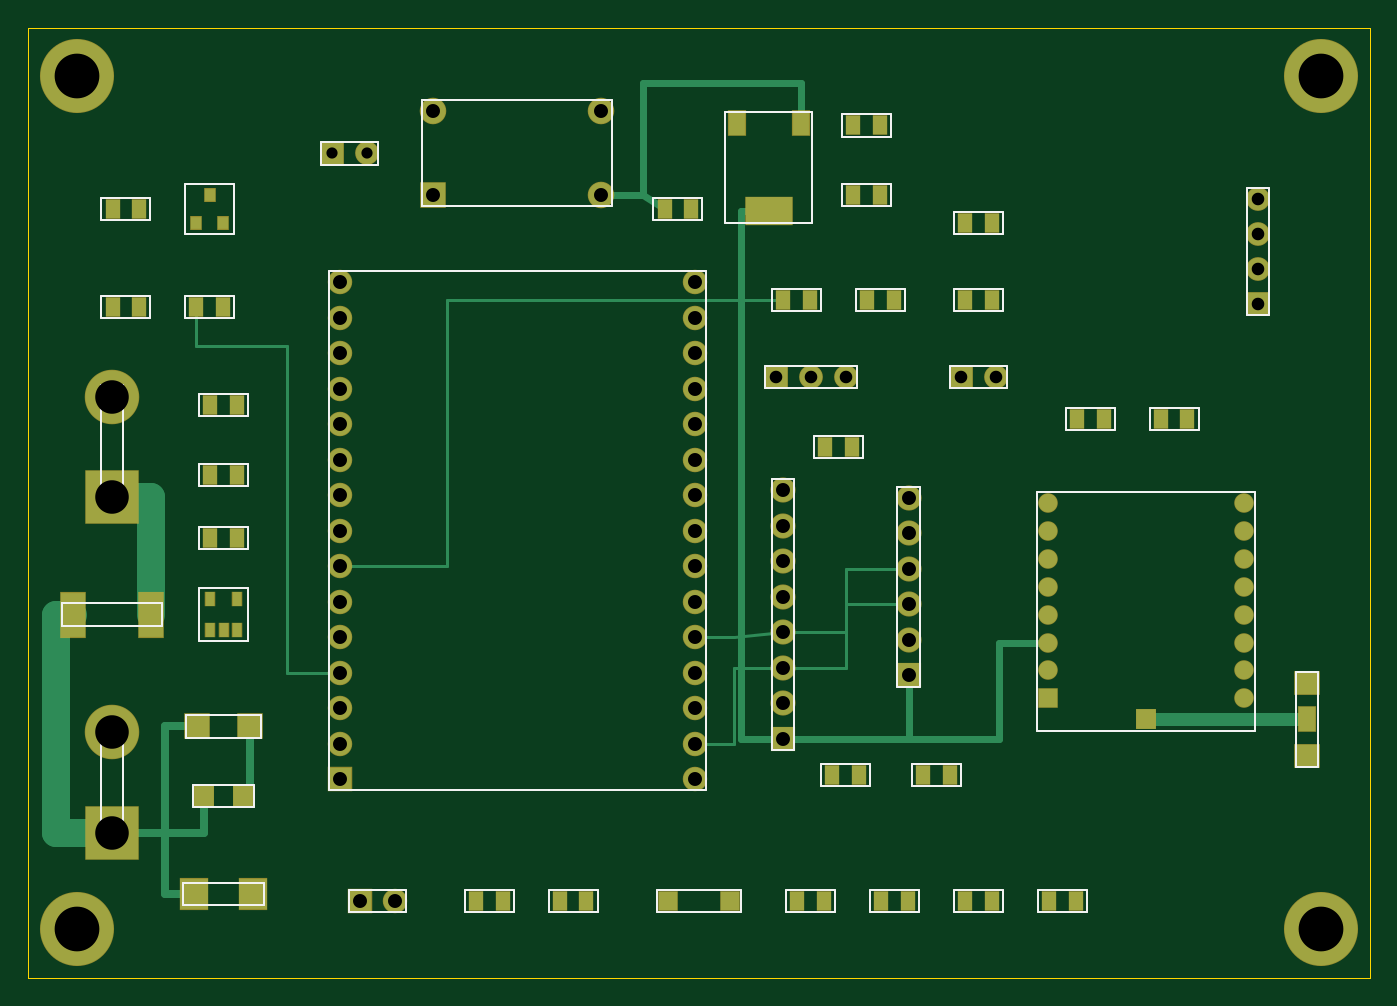
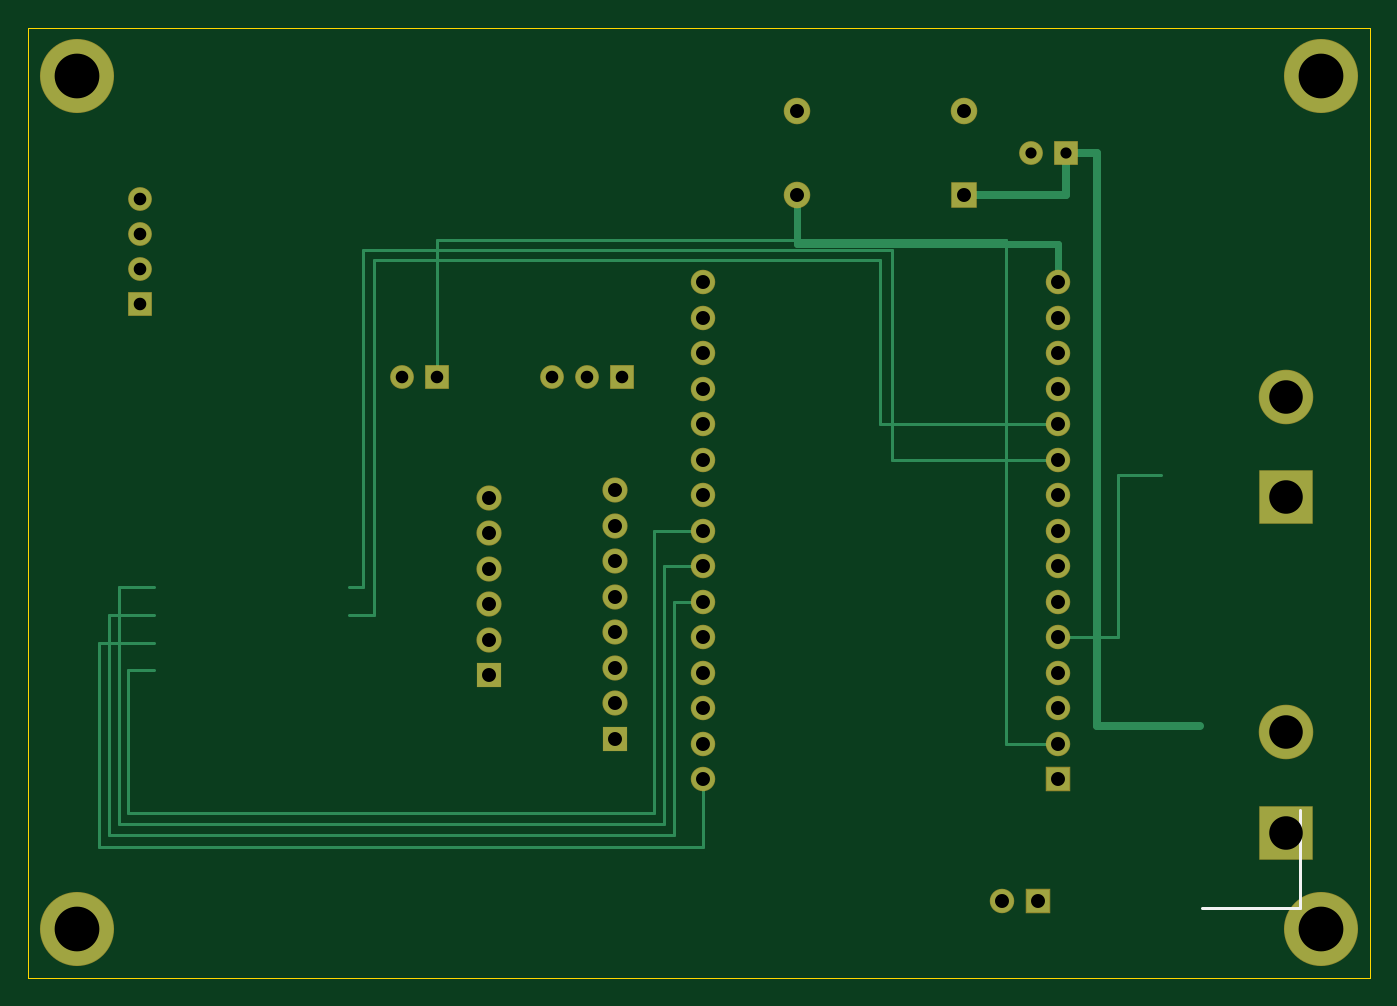
Circuit board: 8 layer files. Board 96.0 x 68.0 mm.
- bottom_copper: flightcore-B_Cu.gbl (4084 bytes)
- bottom_mask: flightcore-B_Mask.gbs (2002 bytes)
- bottom_silk: flightcore-B_Silkscreen.gbo (207 bytes)
- outline: flightcore-Edge_Cuts.gm1 (249 bytes)
- top_copper: flightcore-F_Cu.gtl (6491 bytes)
- top_mask: flightcore-F_Mask.gts (4381 bytes)
- top_silk: flightcore-F_Silkscreen.gto (8989 bytes)
- drill: flightcore-PTH.drl (1179 bytes)

=== bottom_copper: flightcore-B_Cu.gbl ===
G04 FlightCore v1.0 RS-274X Gerber*
%TF.FileFunction,Copper,L2,Bot*%
%FSLAX46Y46*%
%MOMM*%
%LPD*%
%ADD10R,1.650X1.650*%
%ADD11C,1.650*%
%ADD12R,1.700X1.700*%
%ADD13C,1.700*%
%ADD14R,1.800X1.800*%
%ADD15C,1.800*%
%ADD16R,3.800X3.800*%
%ADD17C,3.800*%
%ADD18R,1.600X1.600*%
%ADD19C,1.600*%
%ADD20C,5.200*%
%ADD21C,0.600*%
%ADD22C,0.500*%
%ADD23C,0.250*%
D10*
X22300000Y14220000D03*
D11*
X22300000Y16760000D03*
X22300000Y19300000D03*
X22300000Y21840000D03*
X22300000Y24380000D03*
X22300000Y26920000D03*
X22300000Y29460000D03*
X22300000Y32000000D03*
X22300000Y34540000D03*
X22300000Y37080000D03*
X22300000Y39620000D03*
X22300000Y42160000D03*
X22300000Y44700000D03*
X22300000Y47240000D03*
X22300000Y49780000D03*
X47700000Y49780000D03*
X47700000Y47240000D03*
X47700000Y44700000D03*
X47700000Y42160000D03*
X47700000Y39620000D03*
X47700000Y37080000D03*
X47700000Y34540000D03*
X47700000Y32000000D03*
X47700000Y29460000D03*
X47700000Y26920000D03*
X47700000Y24380000D03*
X47700000Y21840000D03*
X47700000Y19300000D03*
X47700000Y16760000D03*
X47700000Y14220000D03*
D12*
X54000000Y17110000D03*
D13*
X54000000Y19650000D03*
X54000000Y22190000D03*
X54000000Y24730000D03*
X54000000Y27270000D03*
X54000000Y29810000D03*
X54000000Y32350000D03*
X54000000Y34890000D03*
D12*
X63000000Y21650000D03*
D13*
X63000000Y24190000D03*
X63000000Y26730000D03*
X63000000Y29270000D03*
X63000000Y31810000D03*
X63000000Y34350000D03*
D14*
X29000000Y56000000D03*
D15*
X29000000Y62000000D03*
X41000000Y62000000D03*
X41000000Y56000000D03*
D16*
X6000000Y10400000D03*
D17*
X6000000Y17600000D03*
D16*
X6000000Y34400000D03*
D17*
X6000000Y41600000D03*
D18*
X53500000Y43000000D03*
D19*
X56000000Y43000000D03*
X58500000Y43000000D03*
D18*
X66750000Y43000000D03*
D19*
X69250000Y43000000D03*
D18*
X88000000Y48250000D03*
D19*
X88000000Y50750000D03*
X88000000Y53250000D03*
X88000000Y55750000D03*
D10*
X23730000Y5500000D03*
D11*
X26270000Y5500000D03*
D18*
X21750000Y59000000D03*
D19*
X24250000Y59000000D03*
D20*
X3500000Y3500000D03*
X92500000Y3500000D03*
X92500000Y64500000D03*
X3500000Y64500000D03*
D21*
X12100000Y18000000D02*
X19500000Y18000000D01*
X19500000Y18000000D02*
X19500000Y59000000D01*
X19500000Y59000000D02*
X21750000Y59000000D01*
X21750000Y59000000D02*
X21750000Y56000000D01*
X21750000Y56000000D02*
X29000000Y56000000D01*
D22*
X41000000Y56000000D02*
X41000000Y52500000D01*
X41000000Y52500000D02*
X22300000Y52500000D01*
X22300000Y52500000D02*
X22300000Y49780000D01*
D23*
X47700000Y29460000D02*
X50500000Y29460000D01*
X50500000Y29460000D02*
X50500000Y11000000D01*
X50500000Y11000000D02*
X89500000Y11000000D01*
X89500000Y11000000D02*
X89500000Y28000000D01*
X89500000Y28000000D02*
X87000000Y28000000D01*
X47700000Y26920000D02*
X49800000Y26920000D01*
X49800000Y26920000D02*
X49800000Y10200000D01*
X49800000Y10200000D02*
X90200000Y10200000D01*
X90200000Y10200000D02*
X90200000Y26000000D01*
X90200000Y26000000D02*
X87000000Y26000000D01*
X47700000Y14220000D02*
X47700000Y9400000D01*
X47700000Y9400000D02*
X90900000Y9400000D01*
X90900000Y9400000D02*
X90900000Y24000000D01*
X90900000Y24000000D02*
X87000000Y24000000D01*
X47700000Y32000000D02*
X51200000Y32000000D01*
X51200000Y32000000D02*
X51200000Y11800000D01*
X51200000Y11800000D02*
X88800000Y11800000D01*
X88800000Y11800000D02*
X88800000Y22000000D01*
X88800000Y22000000D02*
X87000000Y22000000D01*
X22300000Y39620000D02*
X35000000Y39620000D01*
X35000000Y39620000D02*
X35000000Y51400000D01*
X35000000Y51400000D02*
X71200000Y51400000D01*
X71200000Y51400000D02*
X71200000Y26000000D01*
X71200000Y26000000D02*
X73000000Y26000000D01*
X22300000Y37080000D02*
X34200000Y37080000D01*
X34200000Y37080000D02*
X34200000Y52100000D01*
X34200000Y52100000D02*
X72000000Y52100000D01*
X72000000Y52100000D02*
X72000000Y28000000D01*
X72000000Y28000000D02*
X73000000Y28000000D01*
X22300000Y24380000D02*
X18000000Y24380000D01*
X18000000Y24380000D02*
X18000000Y36000000D01*
X18000000Y36000000D02*
X14950000Y36000000D01*
X22300000Y16760000D02*
X26000000Y16760000D01*
X26000000Y16760000D02*
X26000000Y52800000D01*
X26000000Y52800000D02*
X66750000Y52800000D01*
X66750000Y52800000D02*
X66750000Y43000000D01*
M02*

=== bottom_mask: flightcore-B_Mask.gbs ===
G04 FlightCore v1.0 RS-274X Gerber*
%TF.FileFunction,Soldermask,Bot*%
%FSLAX46Y46*%
%MOMM*%
%LPD*%
%ADD10R,1.750X1.750*%
%ADD11C,1.750*%
%ADD12R,1.800X1.800*%
%ADD13C,1.800*%
%ADD14R,1.900X1.900*%
%ADD15C,1.900*%
%ADD16R,3.900X3.900*%
%ADD17C,3.900*%
%ADD18R,1.700X1.700*%
%ADD19C,1.700*%
%ADD20C,5.300*%
D10*
X22300000Y14220000D03*
D11*
X22300000Y16760000D03*
X22300000Y19300000D03*
X22300000Y21840000D03*
X22300000Y24380000D03*
X22300000Y26920000D03*
X22300000Y29460000D03*
X22300000Y32000000D03*
X22300000Y34540000D03*
X22300000Y37080000D03*
X22300000Y39620000D03*
X22300000Y42160000D03*
X22300000Y44700000D03*
X22300000Y47240000D03*
X22300000Y49780000D03*
X47700000Y49780000D03*
X47700000Y47240000D03*
X47700000Y44700000D03*
X47700000Y42160000D03*
X47700000Y39620000D03*
X47700000Y37080000D03*
X47700000Y34540000D03*
X47700000Y32000000D03*
X47700000Y29460000D03*
X47700000Y26920000D03*
X47700000Y24380000D03*
X47700000Y21840000D03*
X47700000Y19300000D03*
X47700000Y16760000D03*
X47700000Y14220000D03*
D12*
X54000000Y17110000D03*
D13*
X54000000Y19650000D03*
X54000000Y22190000D03*
X54000000Y24730000D03*
X54000000Y27270000D03*
X54000000Y29810000D03*
X54000000Y32350000D03*
X54000000Y34890000D03*
D12*
X63000000Y21650000D03*
D13*
X63000000Y24190000D03*
X63000000Y26730000D03*
X63000000Y29270000D03*
X63000000Y31810000D03*
X63000000Y34350000D03*
D14*
X29000000Y56000000D03*
D15*
X29000000Y62000000D03*
X41000000Y62000000D03*
X41000000Y56000000D03*
D16*
X6000000Y10400000D03*
D17*
X6000000Y17600000D03*
D16*
X6000000Y34400000D03*
D17*
X6000000Y41600000D03*
D18*
X53500000Y43000000D03*
D19*
X56000000Y43000000D03*
X58500000Y43000000D03*
D18*
X66750000Y43000000D03*
D19*
X69250000Y43000000D03*
D18*
X88000000Y48250000D03*
D19*
X88000000Y50750000D03*
X88000000Y53250000D03*
X88000000Y55750000D03*
D10*
X23730000Y5500000D03*
D11*
X26270000Y5500000D03*
D18*
X21750000Y59000000D03*
D19*
X24250000Y59000000D03*
D20*
X3500000Y3500000D03*
X92500000Y3500000D03*
X92500000Y64500000D03*
X3500000Y64500000D03*
M02*

=== bottom_silk: flightcore-B_Silkscreen.gbo ===
G04 FlightCore v1.0 RS-274X Gerber*
%TF.FileFunction,Legend,Bot*%
%FSLAX46Y46*%
%MOMM*%
%LPD*%
%ADD10C,0.200*%
D10*
X5000000Y5000000D02*
X12000000Y5000000D01*
X5000000Y5000000D02*
X5000000Y12000000D01*
M02*

=== outline: flightcore-Edge_Cuts.gm1 ===
G04 FlightCore v1.0 RS-274X Gerber*
%TF.FileFunction,Profile,NP*%
%FSLAX46Y46*%
%MOMM*%
%LPD*%
%ADD10C,0.100*%
D10*
X0Y0D02*
X96000000Y0D01*
X96000000Y0D02*
X96000000Y68000000D01*
X96000000Y68000000D02*
X0Y68000000D01*
X0Y68000000D02*
X0Y0D01*
M02*

=== top_copper: flightcore-F_Cu.gtl (6491 bytes, source omitted) ===
=== top_mask: flightcore-F_Mask.gts ===
G04 FlightCore v1.0 RS-274X Gerber*
%TF.FileFunction,Soldermask,Top*%
%FSLAX46Y46*%
%MOMM*%
%LPD*%
%ADD10R,1.750X1.750*%
%ADD11C,1.750*%
%ADD12R,1.800X1.800*%
%ADD13C,1.800*%
%ADD14R,1.400X1.400*%
%ADD15O,1.400X1.400*%
%ADD16R,1.500X1.500*%
%ADD17R,0.750X1.100*%
%ADD18R,1.300X1.900*%
%ADD19R,3.400X2.100*%
%ADD20R,1.900X1.900*%
%ADD21C,1.900*%
%ADD22R,3.900X3.900*%
%ADD23C,3.900*%
%ADD24R,1.700X1.700*%
%ADD25C,1.700*%
%ADD26R,1.900X1.700*%
%ADD27R,1.500X1.700*%
%ADD28R,0.900X1.000*%
%ADD29R,2.100X2.300*%
%ADD30R,1.100X1.400*%
%ADD31R,1.900X3.300*%
%ADD32C,5.300*%
D10*
X22300000Y14220000D03*
D11*
X22300000Y16760000D03*
X22300000Y19300000D03*
X22300000Y21840000D03*
X22300000Y24380000D03*
X22300000Y26920000D03*
X22300000Y29460000D03*
X22300000Y32000000D03*
X22300000Y34540000D03*
X22300000Y37080000D03*
X22300000Y39620000D03*
X22300000Y42160000D03*
X22300000Y44700000D03*
X22300000Y47240000D03*
X22300000Y49780000D03*
X47700000Y49780000D03*
X47700000Y47240000D03*
X47700000Y44700000D03*
X47700000Y42160000D03*
X47700000Y39620000D03*
X47700000Y37080000D03*
X47700000Y34540000D03*
X47700000Y32000000D03*
X47700000Y29460000D03*
X47700000Y26920000D03*
X47700000Y24380000D03*
X47700000Y21840000D03*
X47700000Y19300000D03*
X47700000Y16760000D03*
X47700000Y14220000D03*
D12*
X54000000Y17110000D03*
D13*
X54000000Y19650000D03*
X54000000Y22190000D03*
X54000000Y24730000D03*
X54000000Y27270000D03*
X54000000Y29810000D03*
X54000000Y32350000D03*
X54000000Y34890000D03*
D12*
X63000000Y21650000D03*
D13*
X63000000Y24190000D03*
X63000000Y26730000D03*
X63000000Y29270000D03*
X63000000Y31810000D03*
X63000000Y34350000D03*
D14*
X73000000Y20000000D03*
D15*
X73000000Y22000000D03*
X73000000Y24000000D03*
X73000000Y26000000D03*
X73000000Y28000000D03*
X73000000Y30000000D03*
X73000000Y32000000D03*
X73000000Y34000000D03*
X87000000Y34000000D03*
X87000000Y32000000D03*
X87000000Y30000000D03*
X87000000Y28000000D03*
X87000000Y26000000D03*
X87000000Y24000000D03*
X87000000Y22000000D03*
X87000000Y20000000D03*
D16*
X80000000Y18500000D03*
D17*
X13050000Y24900000D03*
X14000000Y24900000D03*
X14950000Y24900000D03*
X14950000Y27100000D03*
X13050000Y27100000D03*
D18*
X50700000Y61150000D03*
D19*
X53000000Y54850000D03*
D18*
X55300000Y61150000D03*
D20*
X29000000Y56000000D03*
D21*
X29000000Y62000000D03*
X41000000Y62000000D03*
X41000000Y56000000D03*
D22*
X6000000Y10400000D03*
D23*
X6000000Y17600000D03*
D22*
X6000000Y34400000D03*
D23*
X6000000Y41600000D03*
D24*
X53500000Y43000000D03*
D25*
X56000000Y43000000D03*
X58500000Y43000000D03*
D24*
X66750000Y43000000D03*
D25*
X69250000Y43000000D03*
D18*
X91500000Y18500000D03*
D26*
X91500000Y15900000D03*
X91500000Y21100000D03*
D24*
X88000000Y48250000D03*
D25*
X88000000Y50750000D03*
X88000000Y53250000D03*
X88000000Y55750000D03*
D27*
X12600000Y13000000D03*
X15400000Y13000000D03*
D20*
X12100000Y18000000D03*
X15900000Y18000000D03*
D28*
X12050000Y54000000D03*
X13950000Y54000000D03*
X13000000Y56000000D03*
D29*
X11900000Y6000000D03*
X16100000Y6000000D03*
D30*
X32050000Y5500000D03*
X33950000Y5500000D03*
D14*
X45800000Y5500000D03*
X50200000Y5500000D03*
D10*
X23730000Y5500000D03*
D11*
X26270000Y5500000D03*
D31*
X3200000Y26000000D03*
X8800000Y26000000D03*
D30*
X55050000Y5500000D03*
X56950000Y5500000D03*
X61050000Y5500000D03*
X62950000Y5500000D03*
X67050000Y5500000D03*
X68950000Y5500000D03*
X73050000Y5500000D03*
X74950000Y5500000D03*
X54050000Y48500000D03*
X55950000Y48500000D03*
X60050000Y48500000D03*
X61950000Y48500000D03*
X6050000Y48000000D03*
X7950000Y48000000D03*
X12050000Y48000000D03*
X13950000Y48000000D03*
X67050000Y48500000D03*
X68950000Y48500000D03*
X13050000Y36000000D03*
X14950000Y36000000D03*
X38050000Y5500000D03*
X39950000Y5500000D03*
D24*
X21750000Y59000000D03*
D25*
X24250000Y59000000D03*
D30*
X45550000Y55000000D03*
X47450000Y55000000D03*
X59050000Y56000000D03*
X60950000Y56000000D03*
X59050000Y61000000D03*
X60950000Y61000000D03*
X57050000Y38000000D03*
X58950000Y38000000D03*
X6050000Y55000000D03*
X7950000Y55000000D03*
X13050000Y41000000D03*
X14950000Y41000000D03*
X67050000Y54000000D03*
X68950000Y54000000D03*
X57550000Y14500000D03*
X59450000Y14500000D03*
X64050000Y14500000D03*
X65950000Y14500000D03*
X75050000Y40000000D03*
X76950000Y40000000D03*
X81050000Y40000000D03*
X82950000Y40000000D03*
X13050000Y31500000D03*
X14950000Y31500000D03*
D32*
X3500000Y3500000D03*
X92500000Y3500000D03*
X92500000Y64500000D03*
X3500000Y64500000D03*
M02*

=== top_silk: flightcore-F_Silkscreen.gto (8989 bytes, source omitted) ===
=== drill: flightcore-PTH.drl ===
M48
; FlightCore v1.0 Excellon Plated Drill File
FMAT,2
METRIC,TZ
T01C0.800
T02C0.900
T03C1.000
T04C2.400
T05C3.200
%
G90
G05
T01
X21.750Y59.000
X24.250Y59.000
T02
X53.500Y43.000
X56.000Y43.000
X58.500Y43.000
X66.750Y43.000
X69.250Y43.000
X88.000Y48.250
X88.000Y50.750
X88.000Y53.250
X88.000Y55.750
T03
X22.300Y14.220
X22.300Y16.760
X22.300Y19.300
X22.300Y21.840
X22.300Y24.380
X22.300Y26.920
X22.300Y29.460
X22.300Y32.000
X22.300Y34.540
X22.300Y37.080
X22.300Y39.620
X22.300Y42.160
X22.300Y44.700
X22.300Y47.240
X22.300Y49.780
X47.700Y49.780
X47.700Y47.240
X47.700Y44.700
X47.700Y42.160
X47.700Y39.620
X47.700Y37.080
X47.700Y34.540
X47.700Y32.000
X47.700Y29.460
X47.700Y26.920
X47.700Y24.380
X47.700Y21.840
X47.700Y19.300
X47.700Y16.760
X47.700Y14.220
X54.000Y17.110
X54.000Y19.650
X54.000Y22.190
X54.000Y24.730
X54.000Y27.270
X54.000Y29.810
X54.000Y32.350
X54.000Y34.890
X63.000Y21.650
X63.000Y24.190
X63.000Y26.730
X63.000Y29.270
X63.000Y31.810
X63.000Y34.350
X29.000Y56.000
X29.000Y62.000
X41.000Y62.000
X41.000Y56.000
X23.730Y5.500
X26.270Y5.500
T04
X6.000Y10.400
X6.000Y17.600
X6.000Y34.400
X6.000Y41.600
T05
X3.500Y3.500
X92.500Y3.500
X92.500Y64.500
X3.500Y64.500
T00
M30
